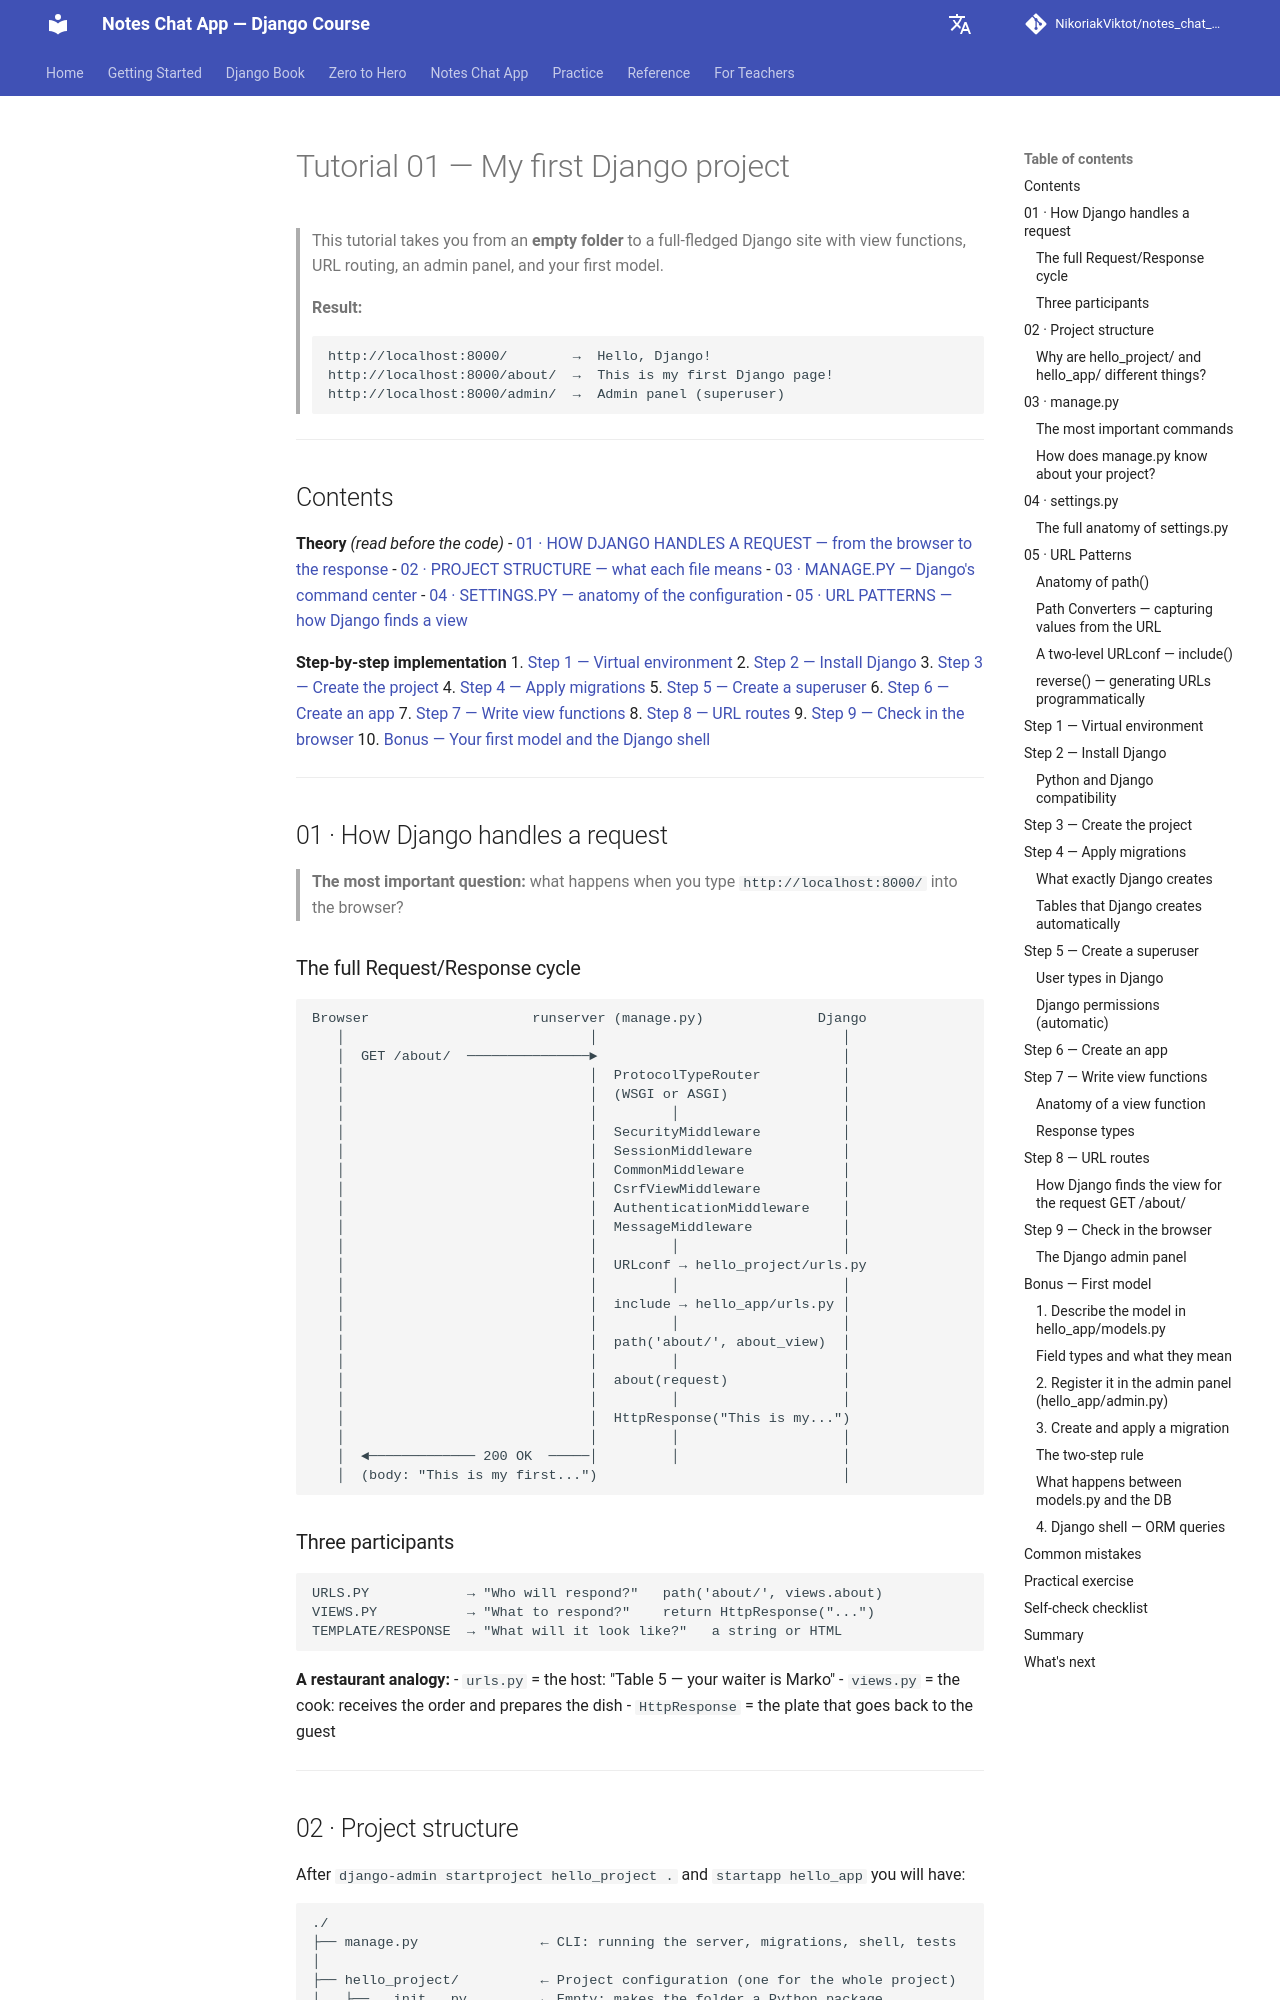

repository: NikoriakViktot/notes_chat_app · page: en/tutorials/01_first_django_page/index.html · generator: mkdocs

# Туторіал 01 — Мій перший Django-проєкт

> Цей туторіал проводить тебе від **порожньої папки** до повноцінного Django-сайту
> з view-функціями, URL-роутингом, адмін-панеллю та першою моделлю.
>
> **Результат:**
> ```
> http://localhost:8000/        →  Hello, Django!
> http://localhost:8000/about/  →  Це моя перша сторінка на Django!
> http://localhost:8000/admin/  →  Адмін-панель (superuser)
> ```

---

## Зміст

**Теорія** _(читати перед кодом)_
- [01 · ЯК DJANGO ОБРОБЛЯЄ ЗАПИТ — від браузера до відповіді](#01--як-django-обробляє-запит)
- [02 · СТРУКТУРА ПРОЄКТУ — що означає кожен файл](#02--структура-проєкту)
- [03 · MANAGE.PY — командний центр Django](#03--managepy)
- [04 · SETTINGS.PY — анатомія конфігурації](#04--settingspy)
- [05 · URL PATTERNS — як Django знаходить view](#05--url-patterns)

**Покрокова реалізація**
1. [Крок 1 — Virtual environment](#крок-1--virtual-environment)
2. [Крок 2 — Встановити Django](#крок-2--встановити-django)
3. [Крок 3 — Створити проєкт](#крок-3--створити-проєкт)
4. [Крок 4 — Застосувати міграції](#крок-4--застосувати-міграції)
5. [Крок 5 — Створити суперкористувача](#крок-5--створити-суперкористувача)
6. [Крок 6 — Створити додаток](#крок-6--створити-додаток)
7. [Крок 7 — Написати view-функції](#крок-7--написати-view-функції)
8. [Крок 8 — URL-маршрути](#крок-8--url-маршрути)
9. [Крок 9 — Перевірити в браузері](#крок-9--перевірити-в-браузері)
10. [Бонус — Перша модель і Django shell](#бонус--перша-модель)

---

## 01 · Як Django обробляє запит

> **Найголовніше питання:** що відбувається коли ти вводиш `http://localhost:8000/` у браузер?
